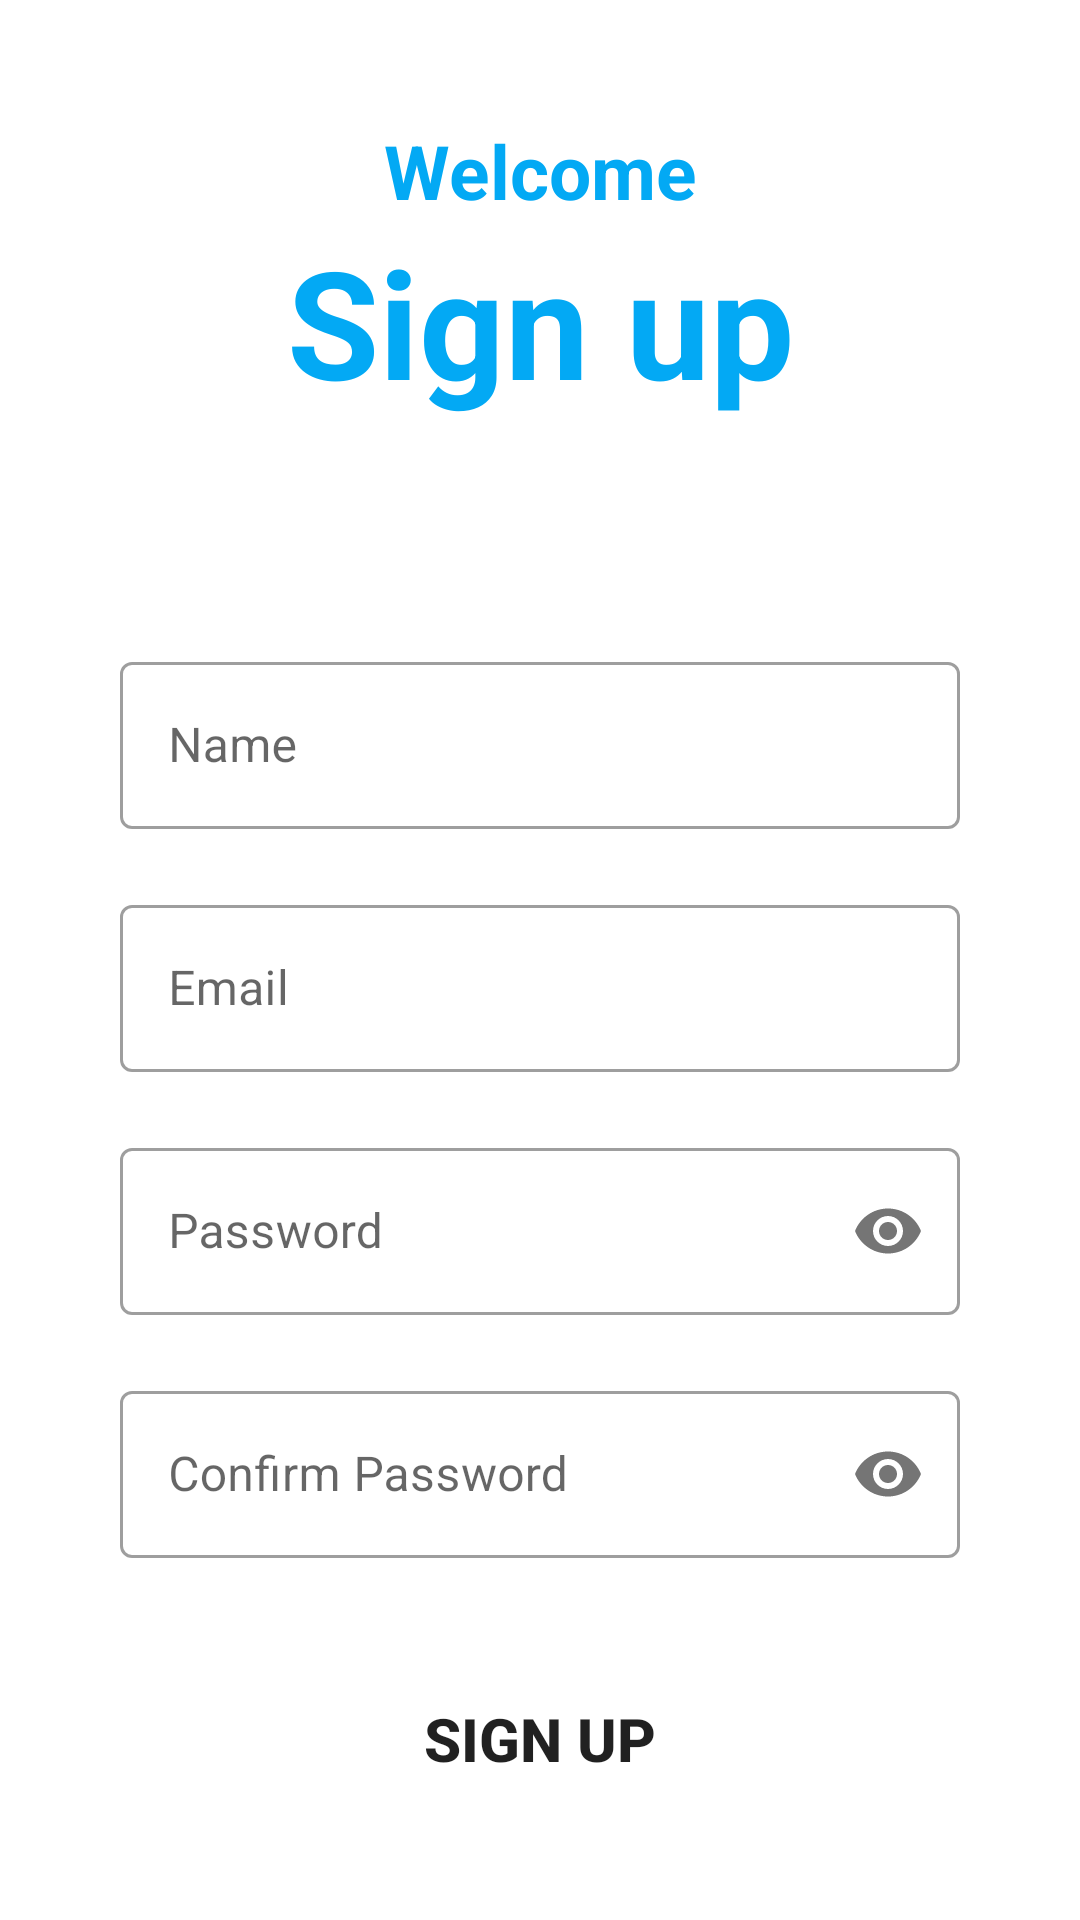

Reconstruct the res/layout file that produces this screen, plus the resources it refers to.
<!-- AndroidManifest.xml: application theme Theme.PocketGaragenotLogin -->
<!-- res/layout/activity_register.xml -->
<?xml version="1.0" encoding="utf-8"?>
<LinearLayout xmlns:android="http://schemas.android.com/apk/res/android"
    xmlns:app="http://schemas.android.com/apk/res-auto"
    xmlns:tools="http://schemas.android.com/tools"
    android:layout_width="match_parent"
    android:layout_height="match_parent"
    android:orientation="vertical"

    android:padding="40dp"
    tools:context=".Register">

    <TextView
        android:layout_width="match_parent"
        android:layout_height="wrap_content"
        android:textStyle="bold"
        android:textAlignment="center"
        android:textSize="25dp"
        android:textColor="@color/blue"
        android:text="Welcome"
        />
    <TextView
        android:layout_width="match_parent"
        android:layout_height="wrap_content"
        android:text="Sign up"
        android:textAlignment="center"
        android:textSize="50dp"
        android:textStyle="bold"
        android:textColor="@color/blue"/>
    <com.google.android.material.textfield.TextInputLayout
        android:layout_width="match_parent"
        android:layout_height="wrap_content"
        android:layout_marginTop="75dp"

        style="@style/Widget.MaterialComponents.TextInputLayout.OutlinedBox">

        <com.google.android.material.textfield.TextInputEditText
            android:id="@+id/usernameEt"
            android:layout_width="match_parent"
            android:layout_height="wrap_content"
            android:hint="Name"
            android:inputType="text"/>
    </com.google.android.material.textfield.TextInputLayout>

    <com.google.android.material.textfield.TextInputLayout
        android:layout_width="match_parent"
        android:layout_height="wrap_content"
        android:layout_marginTop="20dp"

        style="@style/Widget.MaterialComponents.TextInputLayout.OutlinedBox">

        <com.google.android.material.textfield.TextInputEditText
            android:id="@+id/emailEt"
            android:layout_width="match_parent"
            android:layout_height="wrap_content"
            android:hint="Email"
            android:inputType="textEmailAddress"/>
    </com.google.android.material.textfield.TextInputLayout>
    <com.google.android.material.textfield.TextInputLayout
        android:layout_width="match_parent"
        android:layout_height="wrap_content"
        android:layout_marginTop="20dp"
        app:passwordToggleEnabled="true"
        style="@style/Widget.MaterialComponents.TextInputLayout.OutlinedBox">

        <com.google.android.material.textfield.TextInputEditText
            android:id="@+id/passwordEt"
            android:layout_width="match_parent"
            android:layout_height="wrap_content"
            android:hint="Password"
            android:inputType="textPassword"/>
    </com.google.android.material.textfield.TextInputLayout>
    <com.google.android.material.textfield.TextInputLayout
        android:layout_width="match_parent"
        android:layout_height="wrap_content"
        android:layout_marginTop="20dp"
        app:passwordToggleEnabled="true"
        style="@style/Widget.MaterialComponents.TextInputLayout.OutlinedBox">

        <com.google.android.material.textfield.TextInputEditText
            android:id="@+id/rpassword"
            android:layout_width="match_parent"
            android:layout_height="wrap_content"
            android:hint="Confirm Password"
            android:inputType="textPassword"/>
    </com.google.android.material.textfield.TextInputLayout>

    <Button
        android:id="@+id/signUpBtn"
        android:layout_width="match_parent"
        android:layout_height="wrap_content"
        android:textStyle="bold"
        android:textSize="20dp"
        android:text="Sign up"
        android:background="@drawable/round_btn"
        android:layout_marginTop="40dp"/>
    <LinearLayout
        android:layout_width="match_parent"
        android:layout_height="wrap_content"
        android:orientation="horizontal"
        android:layout_marginTop="20dp"
        android:gravity="center">
        <TextView
            android:layout_width="wrap_content"
            android:layout_height="wrap_content"
            android:text="Already have an account?"
            android:textSize="15dp"
            android:textStyle="bold"/>
        <TextView
            android:id="@+id/goToRegisterActivityTv"
            android:layout_width="wrap_content"
            android:layout_height="wrap_content"
            android:text="Log in"
            android:textStyle="bold"
            android:textSize="15dp"
            android:textColor="@color/blue"
            android:layout_marginLeft="10dp"/>
    </LinearLayout>

</LinearLayout>
<!-- resources referenced by this layout -->
<resources>
  <color name="blue">#03A9F4</color>
  <style name="Theme.PocketGaragenotLogin" parent="Theme.MaterialComponents.DayNight.DarkActionBar">
          
          <item name="colorPrimary">@color/blue</item>
          <item name="colorPrimaryVariant">@color/blue</item>
          <item name="colorOnPrimary">@color/white</item>
          
          <item name="colorSecondary">@color/teal_200</item>
          <item name="colorSecondaryVariant">@color/teal_700</item>
          <item name="colorOnSecondary">@color/black</item>
          
          <item name="android:statusBarColor">?attr/colorPrimaryVariant</item>
          
      </style>
  <color name="white">#FFFFFFFF</color>
  <color name="teal_200">#03A9F4</color>
  <color name="teal_700">#FF018786</color>
  <color name="black">#FF000000</color>
</resources>
